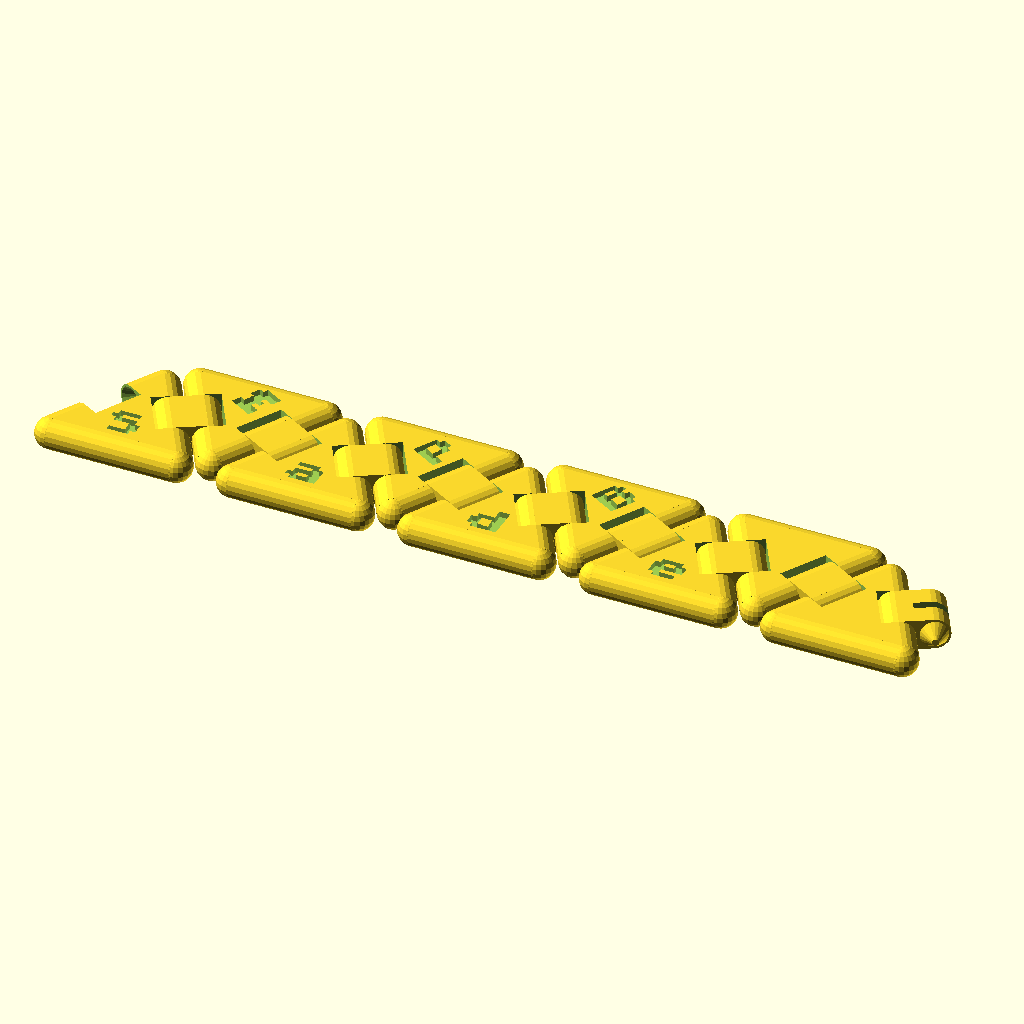
Cell 1 — every parameter at its default value.
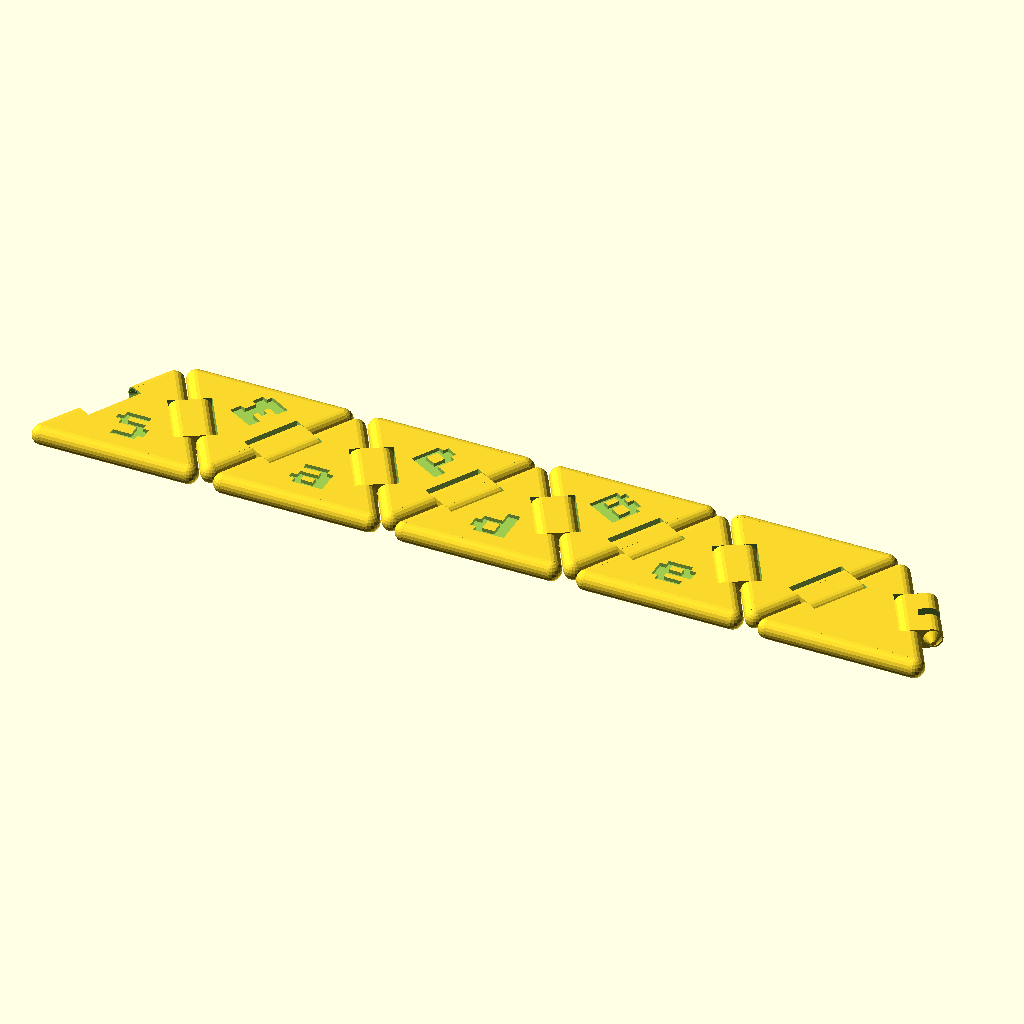
Cell 2: tri_length = 44 (everything else at default).
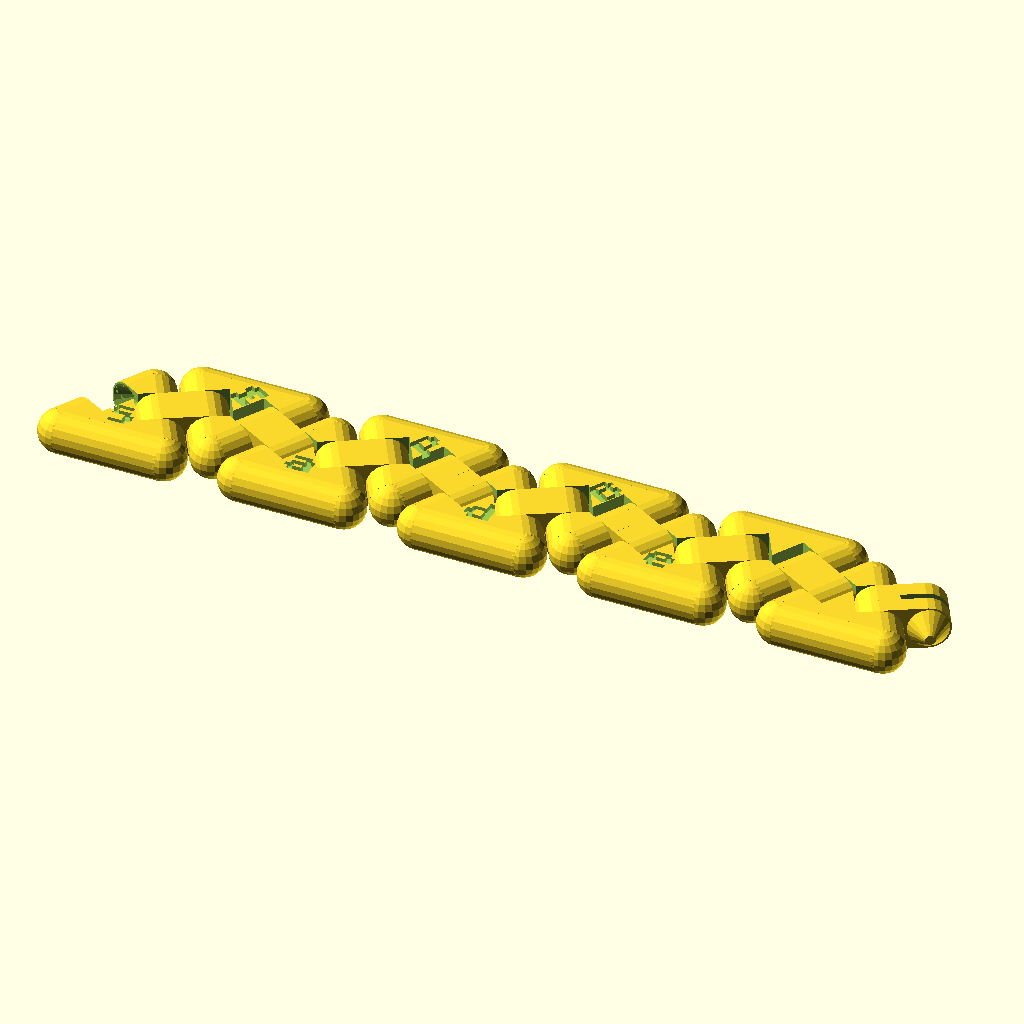
Cell 3: the same model with tri_height = 10.
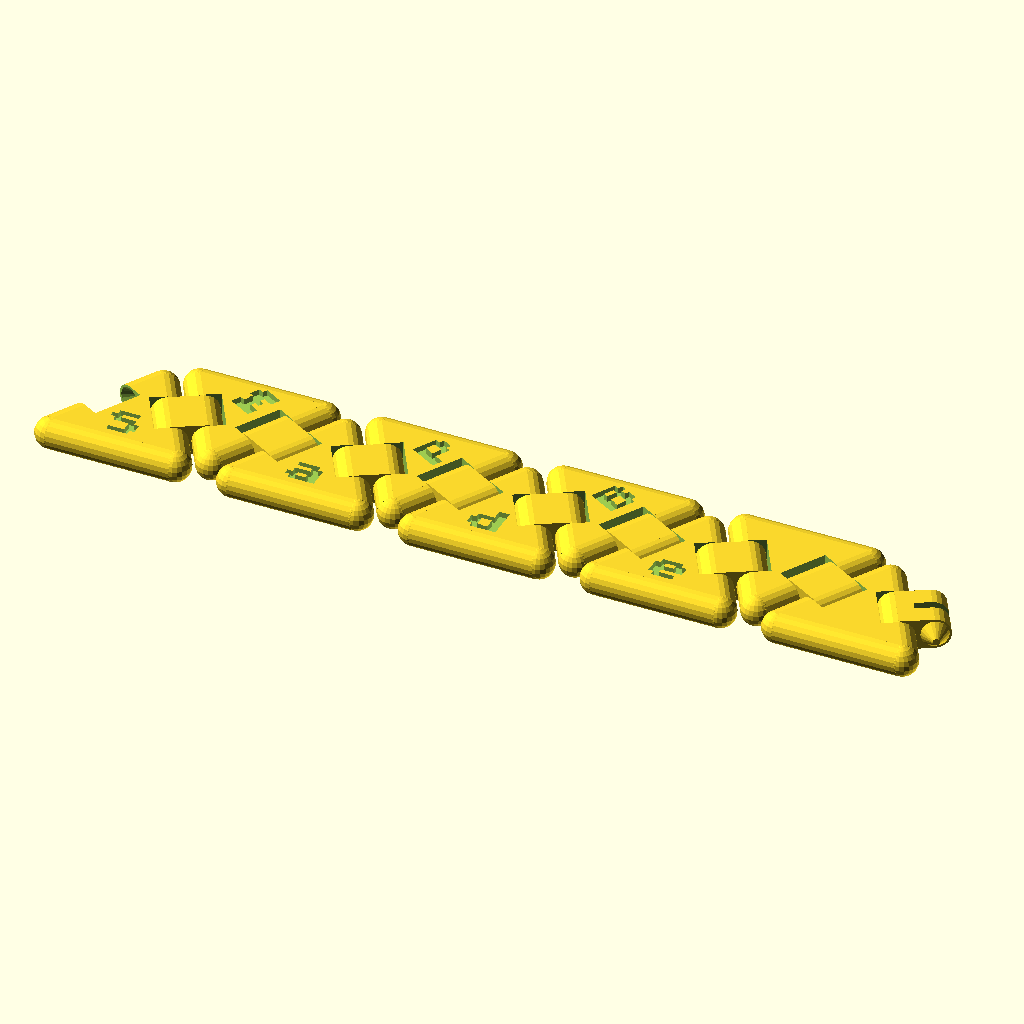
Cell 4: the same model with tolerance = 0.4.
All cells are drawn from the same view direction (rotation 55°, 0°, 25°, orthographic, colour scheme Cornfield), but the view is re-fitted for each cell, so position and scale can differ between cells as well as the parameter.
OpenSCAD source file inputs/thingiverse/files/thing-141761/Hexaflexa-Word-Revealer/Hexaflexaword.scad:
// Hexaflaxaword revealer by whpthomas

use <MCAD/fonts.scad>

hexaflexaword();

/* [Words] */

// the word to display on face one (6 letters max)
word1="Smile";

// the word to display on face two (6 letters max)
word2="AndBe";

// the word to display on face three (6 letters max)
word3="Happy";

/* [Triangles] */

// the length of the triangle edges
tri_length=24; // [24:44]

// the height and radius of the triangles
tri_height=6; // [5:10]

// the hinge tolerance
tolerance=0.2;

/* [Hidden] */

$fn=20;

// font

the_font = 8bit_polyfont();
font_width = the_font[0][0];
font_height = the_font[0][1];
font_scale = tri_length/24;
indicies1 = search(word1,the_font[2],1,1);
indicies2 = search(word2,the_font[2],1,1);
indicies3 = search(word3,the_font[2],1,1);
word_len1 = len(indicies1);
word_len2 = len(indicies2);
word_len3 = len(indicies3);

// triangle

tri_depth=tri_height+tolerance;
tri_rad=tri_height/2;
tri_adj=tri_length/2;
tri_opp=(tri_length/2)*tan(30);
tri_hyp=sqrt( (tri_adj*tri_adj) + (tri_opp*tri_opp));

// hinge

hinge_len=tri_length*0.4;
hinge_rad=tri_rad-0.4;

// link

link_len=hinge_len-tolerance;
plate_offset=tri_length + tri_depth/tan(30);

module hexaflexaword() rotate([0,0,180]) translate([-plate_offset,0,0]) {
  echo("Pause @ zPos", 1);
  echo("Pause @ zPos", tri_rad*2 - 1);
  echo("Length", plate_offset*5);
  translate([plate_offset*3,0,0]) pair(tw1=1, to1=0, tw2=1, to2=1, bw1=2, bo1=0, bw2=3, bo2=0);
  translate([plate_offset*2,0,0]) pair(tw1=2, to1=1, tw2=2, to2=2, bw1=3, bo1=1, bw2=1, bo2=2);
  translate([plate_offset,0,0]) pair(tw1=3, to1=2, tw2=3, to2=3, bw1=1, bo1=3, bw2=2, bo2=3);
  pair(tw1=1, to1=4, tw2=1, to2=5, bw1=2, bo1=4, bw2=3, bo2=4);
  translate([-plate_offset,0,0]) single(top_word=2, top_ordinal=5, bottom_word=3, bottom_ordinal=5, bottom_set=1, slit=1);
}

module pair(tw1=1, to1=0, bw1=1, bo1=0, tw2=1, to2=0, bw2=1, bo2=0) {
single(top_word=tw1, top_ordinal=to1, top_set=0, bottom_word=bw1, bottom_ordinal=bo1, bottom_set=1);
rotate([0,0,30]) translate([-tri_opp-tri_depth,0,0])
mirror([0,1,0]) translate([-tri_opp,0,0]) rotate([0,0,30]) {
single(top_word=tw2, top_ordinal=to2, top_set=1, bottom_word=bw2, bottom_ordinal=bo2, bottom_set=0);
}}

module single(top_word=1, top_ordinal=0, top_set=0, bottom_word=1, bottom_ordinal=0, bottom_set=0, slit=0) {
tri(top_word, top_ordinal, top_set, bottom_word, bottom_ordinal, bottom_set);
link(slit);
}

module tri(top_word=1, top_ordinal=0, top_set=0, bottom_word=1, bottom_ordinal=0, bottom_set=0) {
translate([0,0,tri_rad]) {
difference() {
union() {
  triEdge();
  rotate([0,0,120]) triEdge();
  rotate([0,0,240]) triEdge();
  translate([0,0,-tri_rad]) linear_extrude(height=tri_rad*2) polygon([
    [tri_adj, tri_opp],
    [-tri_adj, tri_opp],
    [0, -tri_hyp]
  ]);
}
  rotate([0,0,120]) triHingeCutout();
  rotate([0,0,240]) triHingeCutout();
  topBadge(word=top_word, ordinal=top_ordinal, set=top_set);
  bottomBadge(word=bottom_word, ordinal=bottom_ordinal, set=bottom_set);
}}}

module triEdge() {
translate([0,tri_opp,0]) {
  rotate([0,90,0]) cylinder(h=tri_length,r=tri_rad,center=true);
  translate([tri_adj,0,0]) sphere(tri_rad);
}}

module triHingeCutout() {
union() {
  translate([-hinge_len/2,tri_opp-tri_depth/2,-tri_depth/2]) cube([hinge_len, tri_depth, tri_depth]);
  translate([0,tri_opp,0]) linkPin();
}}

module link(slit=0) {
translate([0,0,tri_rad]) rotate([0,0,120]) difference() { 
union() {
  translate([0,tri_opp,0]) linkPin(tolerance);
  translate([0,tri_opp+tri_depth,0]) linkPin(tolerance);
  translate([(tolerance-hinge_len)/2,tri_opp,-tri_rad]) cube([link_len, tri_depth, tri_rad*2]);
}
if(slit) translate([0,tri_opp+tri_depth,0]) rotate([0,90,0]) cylinder(h=hinge_len/6,r=tri_rad*3/2, center=true);
}}

module linkPin(tol=0) {
union() {
  if(tol==0) {
    translate([(hinge_len-tol-0.01)/2,0,0]) rotate([0,90,0]) cylinder(h=hinge_rad*4/3,r1=hinge_rad,r2=0);
    translate([(tol-hinge_len+0.01)/2,0,0]) rotate([0,270,0]) cylinder(h=hinge_rad*4/3,r1=hinge_rad,r2=0);
  }
  else {
    translate([(hinge_len-tol-0.01)/2,0,0]) rotate([0,90,0]) cylinder(h=hinge_rad,r1=hinge_rad,r2=hinge_rad/4);
    translate([(tol-hinge_len+0.01)/2,0,0]) rotate([0,270,0]) cylinder(h=hinge_rad,r1=hinge_rad,r2=hinge_rad/4);
  }
  translate([(tol-hinge_len)/2,0,0]) rotate([0,90,0]) cylinder(h=hinge_len-tol,r=tri_rad);
}}

module topBadge(word=1, ordinal=0, set=0) {
translate([0,font_height/3,tri_rad-0.5])
rotate([0,set ? 180 : 0,set ? -60 : 180]) {
  if(word==1 && ordinal < word_len1) badge1(ordinal);
  if(word==2 && ordinal < word_len3) badge3(ordinal);
  if(word==3 && ordinal < word_len2) badge2(ordinal);
}}

module bottomBadge(word=1, ordinal=0, set=0) {
translate([0,font_height/3,0.5-tri_rad])
rotate([0,set ? 180 : 0, set ? -60 : 180]) {
  if(word==1 && ordinal < word_len1) badge1(ordinal);
  if(word==2 && ordinal < word_len3) badge3(ordinal);
  if(word==3 && ordinal < word_len2) badge2(ordinal);
}}

module badge1(ordinal=0) {
translate([-font_width/2*font_scale,-font_height/2*font_scale,-0.6])
linear_extrude(height=1.2)
scale(font_scale)
polygon(points=the_font[2][indicies1[ordinal]][6][0], paths=the_font[2][indicies1[ordinal]][6][1]);
}

module badge2(ordinal=0) {
translate([-font_width/2*font_scale,-font_height/2*font_scale,-0.6])
linear_extrude(height=1.2)
scale(font_scale)
polygon(points=the_font[2][indicies2[ordinal]][6][0], paths=the_font[2][indicies2[ordinal]][6][1]);
}

module badge3(ordinal=0) {
translate([-font_width/2*font_scale,-font_height/2*font_scale,-0.6])
linear_extrude(height=1.2)
scale(font_scale)
polygon(points=the_font[2][indicies3[ordinal]][6][0], paths=the_font[2][indicies3[ordinal]][6][1]);
}
Parameter table extracted from the source (name, type, default, range or options):
word1: string, default "Smile"
word2: string, default "AndBe"
word3: string, default "Happy"
tri_length: number, default 24, range 24 to 44
tri_height: number, default 6, range 5 to 10
tolerance: number, default 0.2
